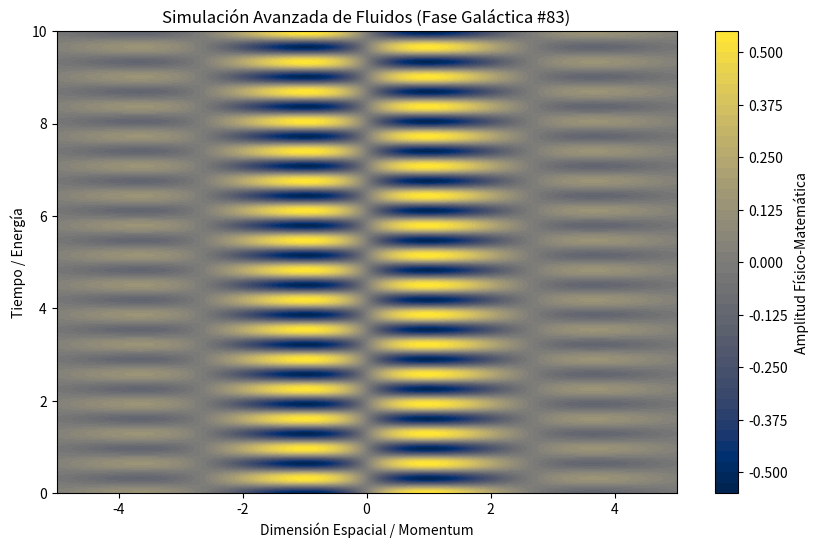

This chart was generated by the following Python code:
%matplotlib inline
# Simulación Galáctica: Fluidos - Variante 83
import numpy as np
import matplotlib.pyplot as plt

# Parámetros Físicos Aleatorios
param_1 = 1.173
param_2 = 9.76
param_3 = 0.53

t = np.linspace(0, 10, 500)
x = np.linspace(-5, 5, 500)
X, T = np.meshgrid(x, t)

# Ecuación Base (Avanzada)
Z = np.sin(X * param_1) * np.cos(T * param_2) * np.exp(-np.abs(X) * param_3)

plt.figure(figsize=(10, 6))
plt.contourf(X, T, Z, 50, cmap='cividis')
plt.colorbar(label='Amplitud Físico-Matemática')
plt.title(r'Simulación Avanzada de Fluidos (Fase Galáctica #83)')
plt.xlabel('Dimensión Espacial / Momentum')
plt.ylabel('Tiempo / Energía')
plt.show()
